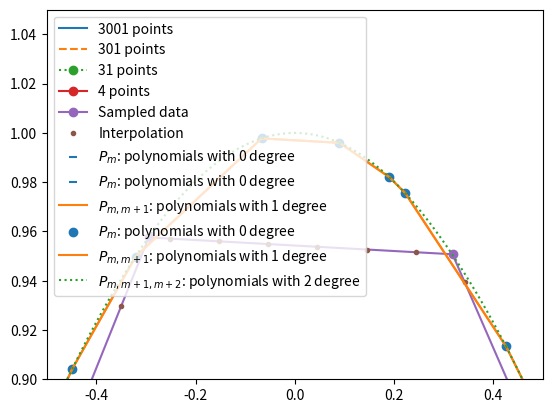
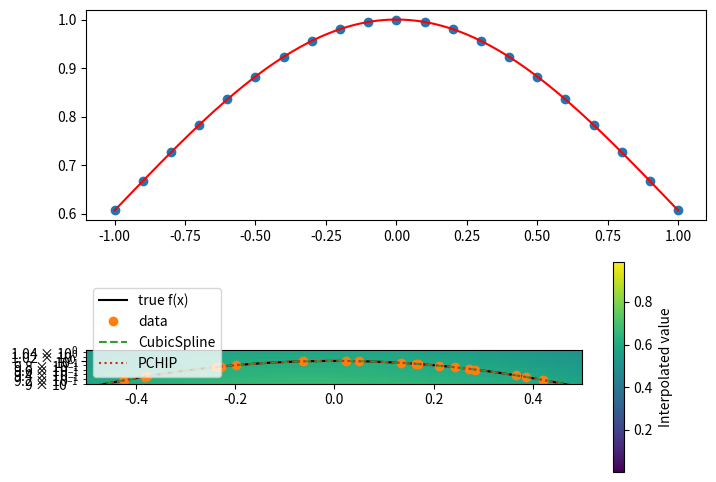

Source code (Python) for these figures, in order:
import numpy as np

def f(x):
    return 3 * x**2 + np.log((np.pi - x)**2) / np.pi**4 + 1

x1 = np.linspace(3.13, 3.16, 3+1)     # very sparse
x2 = np.linspace(3.13, 3.16, 30+1)    # coarse
x3 = np.linspace(3.13, 3.16, 300+1)   # medium
x4 = np.linspace(3.13, 3.16, 3000+1)  # dense

from matplotlib import pyplot as plt

plt.plot(x4, f(x4),       label='3001 points')
plt.plot(x3, f(x3), '--', label='301 points')
plt.plot(x2, f(x2), 'o:', label='31 points')
plt.plot(x1, f(x1), 'o-', label='4 points')
plt.legend()

def linear(X, v):
    for i in range(len(X)):  # use a Python loop for clarity
        if X[i] >= v:
            return i - 1

import numpy as np

for _ in range(5):
    X = np.sort(np.random.uniform(0, 100, 10))
    v = np.random.uniform(min(X), max(X))
    i = linear(X, v)
    assert X[i] <= v and v < X[i+1]
    print(f'{X[i]} <= {v} < {X[i+1]}')

def bisection(X, v):
    l, h = 0, len(X) - 1
    while h - l > 1:
        m = (l + h) // 2
        if v >= X[m]:
            l = m
        else:
            h = m
    return l  # index of the closest value less than the target

for _ in range(5):
    X = np.sort(np.random.uniform(0, 100, 10))
    v = np.random.uniform(min(X), max(X))
    i = bisection(X, v)
    assert X[i] <= v and v < X[i+1]
    print(f'{X[i]} <= {v} < {X[i+1]}')

def hunt(X, v, i_last):
    n = len(X)
    assert 0 <= i_last < n - 1

    if v >= X[i_last]:
        l, h, step = i_last, min(n-1, i_last+1), 1
        while h < n - 1 and v > X[h]:
            l, h = h, min(n-1, h + step)
            step *= 2
    else:
        l, h, step = max(0, i_last-1), i_last, 1
        while l > 0 and v < X[l]:
            l, h = max(0, l - step), l
            step *= 2

    return bisection(X[l:h+1], v) + l

for _ in range(5):
    X = np.sort(np.random.uniform(0, 100, 10))
    v = np.random.uniform(min(X), max(X))
    i = bisection(X, v)
    assert X[i] <= v and v < X[i+1]
    print(f'{X[i]} <= {v} < {X[i+1]}')

class Interpolator:
    
    def __init__(self, X, Y):
        assert len(X) == len(Y)
        self.X, self.Y = X, Y
        self.i_last = len(X) // 2

    def __call__(self, v, method='hunt'):
        if method == 'hunt':
            i = hunt(self.X, v, self.i_last)
        elif method == 'bisection':
            i = bisection(self.X, v)
        else:
            i = linear(self.X, v)

        self.i_last = i  # store last index for hunting

        x0, x1 = self.X[i], self.X[i+1]
        y0, y1 = self.Y[i], self.Y[i+1]
        m      = (y1 - y0) / (x1 - x0)
        return y0 + m * (v - x0)

import matplotlib.pyplot as plt

def f(x):
    return np.exp(-0.5 * x**2)

Xs = np.sort(np.random.uniform(-5, 5, 20))
Ys = f(Xs)

fi = Interpolator(Xs, Ys)

Xi = np.linspace(min(Xs), max(Xs), 100)
Yi = np.array([fi(x) for x in Xi])

plt.plot(Xs, Ys, 'o-', label='Sampled data')
plt.plot(Xi, Yi, '.',  label='Interpolation')
plt.legend()
plt.show()

from timeit import timeit

Xs = np.sort(np.random.uniform(-5, 5, 1000))
Ys = f(Xs)
fi = Interpolator(Xs, Ys)
Xi = np.linspace(min(Xs), max(Xs), 10_000)

def job(method):
    Yi = [fi(x, method) for x in Xi]

dt_linear    = timeit("job('linear')",    globals=globals(), number=1)
dt_bisection = timeit("job('bisection')", globals=globals(), number=1)
dt_hunt      = timeit("job('hunt')",      globals=globals(), number=1)

print('Linear   :', dt_linear)
print('Bisection:', dt_bisection)
print('Hunt     :', dt_hunt)

# HANDSON: change the number of sampled points and interpolation
#          points and measure the performance of all three methods.
#          What are the performance characteristics when
#          N_sample >> N_interpolation and
#          N_sample << N_interpolation?


Xs = np.sort(np.random.uniform(-5, 5, 100))
Ys = f(Xs)

plt.scatter(Xs, Ys, marker='_', color='C0', label=r'$P_m$: polynomials with 0 degree')
plt.xlim(-0.5, 0.5)
plt.ylim( 0.9, 1.05)
plt.legend()

Pmm1s = []
for m in range(len(Xs)-1):
    Pmm1s.append(lambda x: ((x - Xs[m+1]) * Ys[m] + (Xs[m] - x) * Ys[m+1]) / (Xs[m] - Xs[m+1]))

plt.scatter(Xs, Ys, marker='_', color='C0', label=r'$P_m$: polynomials with 0 degree')

label = r'$P_{m,m+1}$: polynomials with 1 degree'
for m, Pmm1 in enumerate(Pmm1s):
    xs = np.linspace(Xs[m], Xs[m+1], 100)
    ys = Pmm1(xs)
    plt.plot(xs, ys, color='C1', label=label)
    label = None

plt.xlim(-0.5, 0.5)
plt.ylim( 0.9, 1.05)
plt.legend()

Pmm1m2s = []
for m in range(len(Xs)-2):
    Pmm1  = lambda x: ((x - Xs[m+1]) * Ys[m  ] + (Xs[m  ] - x) * Ys[m+1]) / (Xs[m  ] - Xs[m+1])
    Pm1m2 = lambda x: ((x - Xs[m+2]) * Ys[m+1] + (Xs[m+1] - x) * Ys[m+2]) / (Xs[m+1] - Xs[m+2])
    Pmm1m2s.append(
        lambda x: ((x - Xs[m+2]) * Pmm1(x) + (Xs[m] - x) * Pm1m2(x)) / (Xs[m] - Xs[m+2])
    )

plt.scatter(Xs, Ys, marker='o', color='C0', label=r'$P_m$: polynomials with 0 degree')

label = r'$P_{m,m+1}$: polynomials with 1 degree'
for m, Pmm1 in enumerate(Pmm1s[:-1]):
    xs = np.linspace(Xs[m], Xs[m+1], 100)
    ys = Pmm1(xs)
    plt.plot(xs, ys, color='C1', label=label)
    label = None

label = r'$P_{m,m+1,m+2}$: polynomials with 2 degree'
for m, Pmm1m2 in enumerate(Pmm1m2s):
    xs = np.linspace(Xs[m], Xs[m+1], 100)
    ys = Pmm1m2(xs)
    plt.plot(xs, ys, ':', color='C2', label=label)
    label = None

plt.xlim(-0.5, 0.5)
plt.ylim( 0.9, 1.05)
plt.legend()

class PolynomialInterpolator:
    
    def __init__(self, Xs, Ys, n=None):
        if n is None:
            n = len(Xs)

        assert len(Xs) == len(Ys)
        assert len(Xs) >= n

        self.Xs, self.Ys, self.n = Xs, Ys, n

    def __call__(self, target, search_method='hunt'):

        C = np.copy(self.Ys)
        D = np.copy(self.Ys)

        i = np.argmin(abs(self.Xs - target))
        y = self.Ys[i]
        i-= 1

        for n in range(1,self.n):
            ho  = self.Xs[:-n] - target
            hp  = self.Xs[+n:] - target
            w   = C[1:self.n-n+1] - D[:-n]
            den = ho - hp
            if any(den == 0):
                raise Exception("two input Xs are (to within roundoﬀ) identical.")
            else:
                f = w / den
            D[:-n] = hp * f
            C[:-n] = ho * f

            if 2*(i+1) < (self.n-n):
                self.dy = C[i+1]
            else:
                self.dy = D[i]
                i -= 1

            y += self.dy

        return y

Xs = np.linspace(-1,1,21)
Ys = f(Xs)

P  = PolynomialInterpolator(Xs, Ys)

Xi = np.linspace(min(Xs),max(Xs),201)
Yi = []
Ei = []
for x in Xi:
    Yi.append(P(x))
    Ei.append(P.dy)
Yi = np.array(Yi)
Ei = np.array(Ei)

fig, axes = plt.subplots(2,1,figsize=(8,6))
axes[0].scatter(Xs, Ys)
axes[0].plot(Xi, Yi, '-', color='r')
axes[1].semilogy(Xi, abs(Ei))

# HANDSON: Change the sampling points to, e.g.,
#
#              Xs = np.linspace(-5,5,21)
#              Xs = -5 * np.cos(np.linspace(0, np.pi, 21))
#
#          How does the error converge if we increase (or decrease)
#          the number of sampling points?
#          What will happen if we increase the size of the domain?
#          (This is called Runge phenomenon.)
#          What will happen if we try to extrapolate?


# HANDSON: Our interpolator can take different order of
#          approximations.
#          Create convergence plots and study the error as function of
#          the order.
#          What happen when we have different domain size?
#          What happen when we have different sampling points?


from scipy.interpolate import CubicSpline, PchipInterpolator

Xs = np.sort(np.random.uniform(-3, 3, 100))
Ys = f(Xs)

CS    = CubicSpline(Xs, Ys)        # classical cubic spline
Pchip = PchipInterpolator(Xs, Ys)  # monotone, shape-preserving

Xi = np.linspace(-3, 3, 1000)

plt.plot(Xi, f(Xi),     'k',  label='true f(x)')
plt.plot(Xs, Ys,        'o',  label='data')
plt.plot(Xi, CS(Xi),    '--', label='CubicSpline')
plt.plot(Xi, Pchip(Xi), ':',  label='PCHIP')
plt.legend()

plt.xlim(-0.5, 0.5)
plt.ylim( 0.9, 1.05)

# HANDSON: add some noise to the data and compare `CubicSpline`
#          vs. `PchipInterpolator`.
#          Which one is more robust against oscillations?


from scipy.interpolate import griddata

Xs = np.random.uniform(-3, 3, 100)
Ys = np.random.uniform(-3, 3, 100)
Zs = f(np.sqrt(Xs * Xs + Ys * Ys))

# Interpolate on a grid
Xg, Yg = np.meshgrid(
    np.linspace(-3, 3, 301),
    np.linspace(-3, 3, 301),
    indexing='xy')
Zg = griddata((Xs, Ys), Zs, (Xg, Yg), method='cubic')

plt.imshow(Zg, extent=[-3,3,-3,3], origin='lower')
plt.colorbar(label='Interpolated value')

# HANDSON: 
#
# 1. Why is the outer shape of the plot irregular?
#
# 2. Adjust the number of sampling points and interpolation points.
#    How does the resulting plots look like?
#
# 3. Try methods 'linear', 'nearest', and 'cubic'.
#    Compare smoothness vs. accuracy.


# HANDSON: try to use `RegularGridInterpolator` to interpolate on a
#          regular grid.
